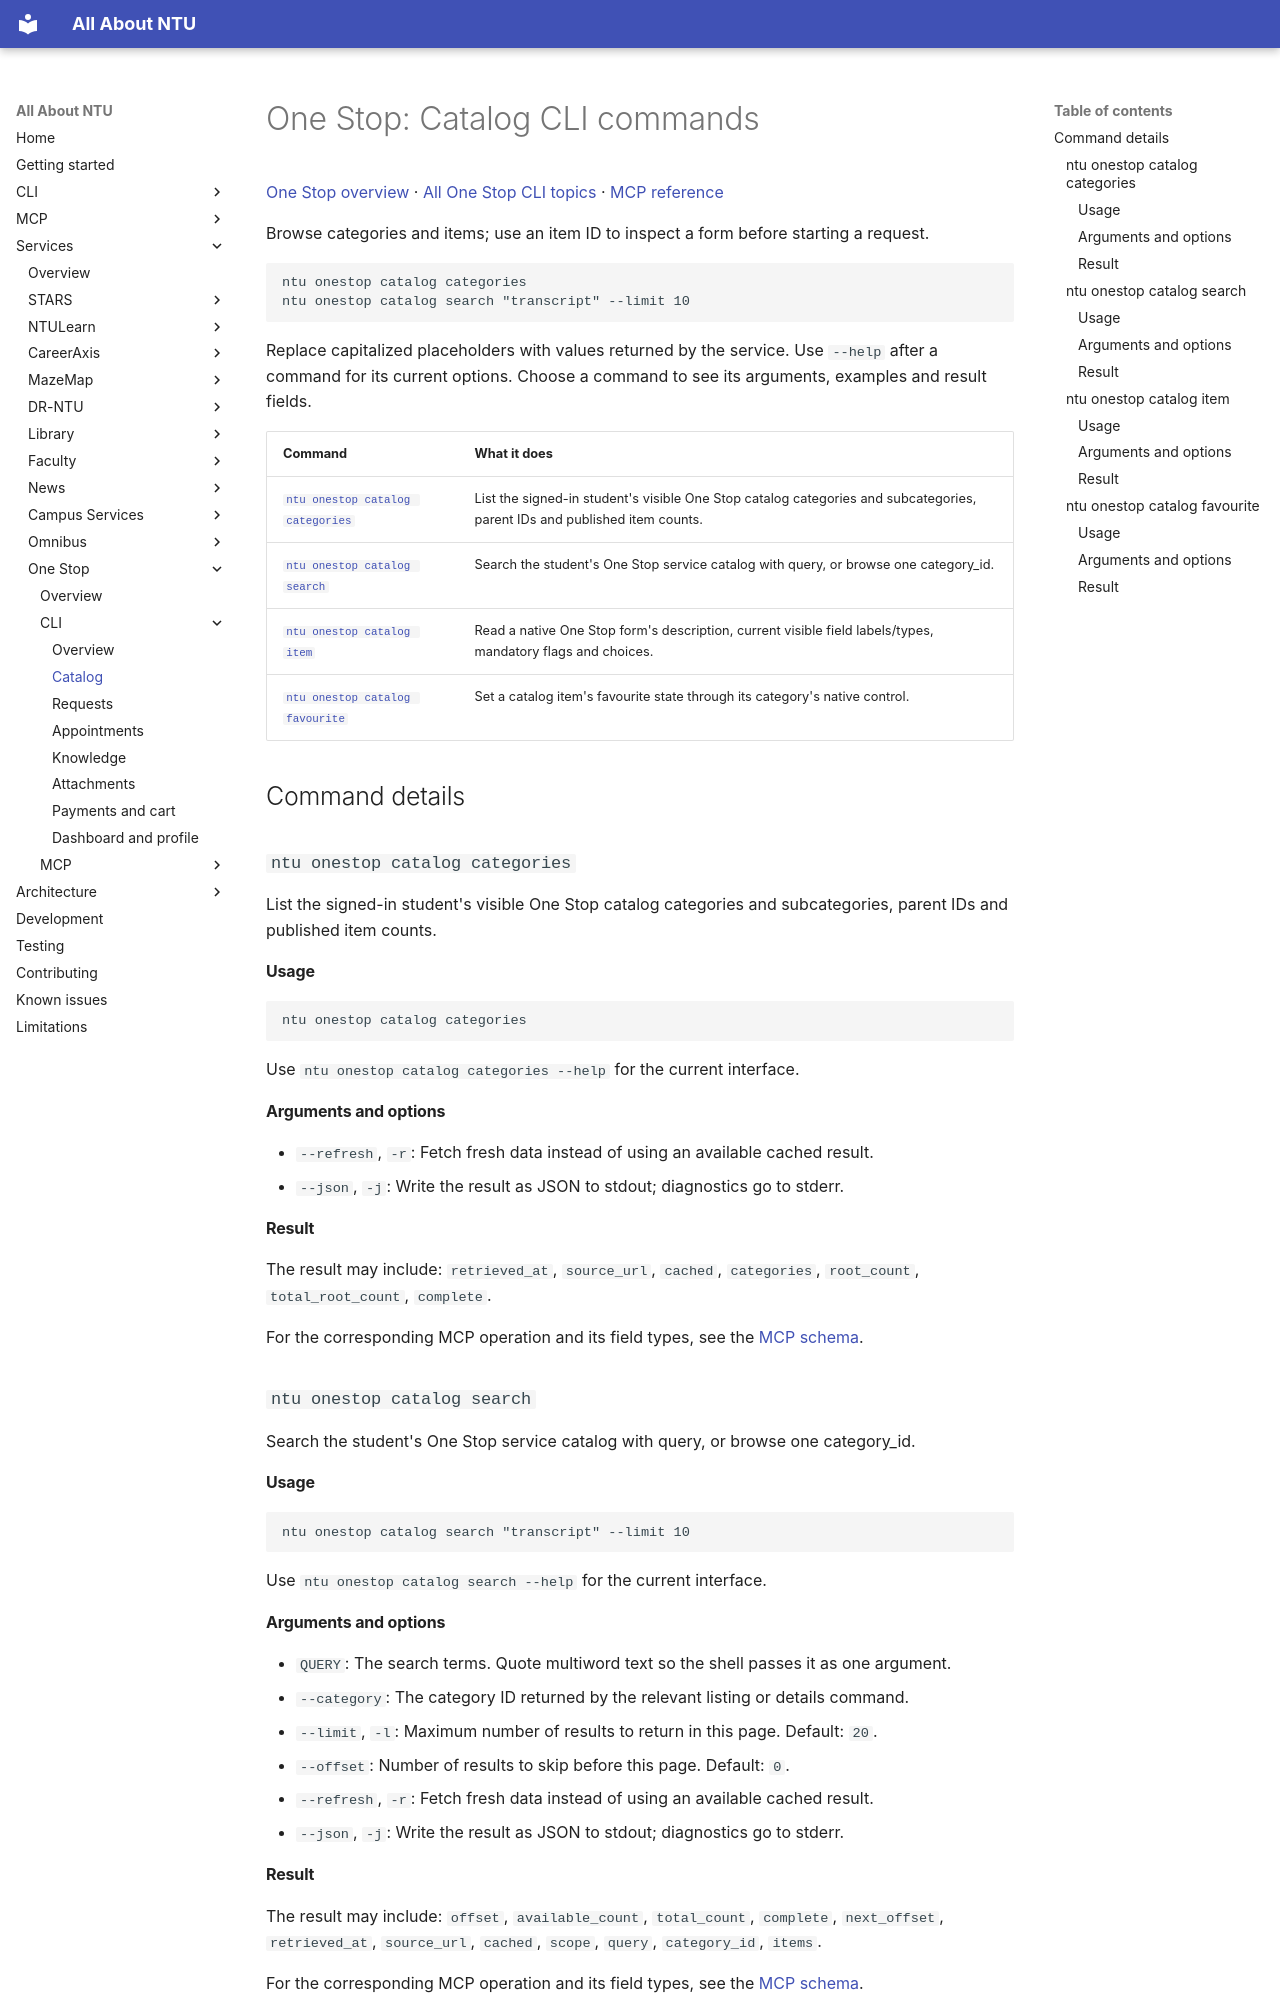

repository: pitchaya-s/all-abt-ntu · page: services/one-stop/cli/catalog/index.html · generator: mkdocs

# One Stop: Catalog CLI commands

[One Stop overview](../index.md) · [All One Stop CLI topics](index.md) · [MCP reference](../mcp/index.md)

Browse categories and items; use an item ID to inspect a form before starting a request.

```sh
ntu onestop catalog categories
ntu onestop catalog search "transcript" --limit 10
```

Replace capitalized placeholders with values returned by the service. Use `--help` after a command for its current options. Choose a command to see its arguments, examples and result fields.

| Command | What it does |
| --- | --- |
| [`ntu onestop catalog categories`](catalog.md#cmd-onestop-catalog-categories) | List the signed-in student's visible One Stop catalog categories and subcategories, parent IDs and published item counts. |
| [`ntu onestop catalog search`](catalog.md#cmd-onestop-catalog-search) | Search the student's One Stop service catalog with query, or browse one category_id. |
| [`ntu onestop catalog item`](catalog.md#cmd-onestop-catalog-item) | Read a native One Stop form's description, current visible field labels/types, mandatory flags and choices. |
| [`ntu onestop catalog favourite`](catalog.md#cmd-onestop-catalog-favourite) | Set a catalog item's favourite state through its category's native control. |

## Command details

<a id="cmd-onestop-catalog-categories"></a>
### `ntu onestop catalog categories`

List the signed-in student's visible One Stop catalog categories and subcategories, parent IDs and published item counts.

#### Usage

```sh
ntu onestop catalog categories
```

Use `ntu onestop catalog categories --help` for the current interface.

#### Arguments and options

- `--refresh`, `-r`: Fetch fresh data instead of using an available cached result.
- `--json`, `-j`: Write the result as JSON to stdout; diagnostics go to stderr.

#### Result

The result may include: `retrieved_at`, `source_url`, `cached`, `categories`, `root_count`, `total_root_count`, `complete`.

For the corresponding MCP operation and its field types, see the [MCP schema](../mcp/catalog.md#onestop_list_catalog_categories).

<a id="cmd-onestop-catalog-search"></a>
### `ntu onestop catalog search`

Search the student's One Stop service catalog with query, or browse one category_id.

#### Usage

```sh
ntu onestop catalog search "transcript" --limit 10
```

Use `ntu onestop catalog search --help` for the current interface.

#### Arguments and options

- `QUERY`: The search terms. Quote multiword text so the shell passes it as one argument.
- `--category`: The category ID returned by the relevant listing or details command.
- `--limit`, `-l`: Maximum number of results to return in this page. Default: `20`.
- `--offset`: Number of results to skip before this page. Default: `0`.
- `--refresh`, `-r`: Fetch fresh data instead of using an available cached result.
- `--json`, `-j`: Write the result as JSON to stdout; diagnostics go to stderr.
